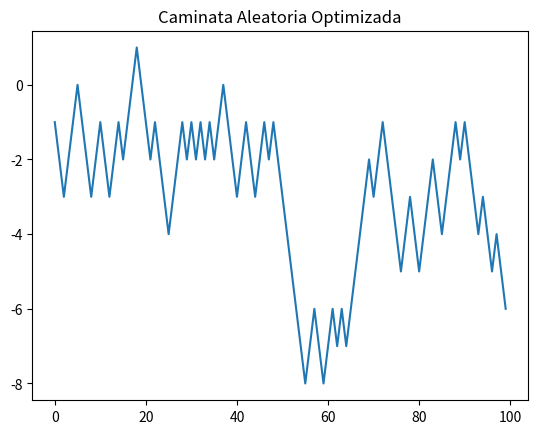

This chart was generated by the following Python code:
import numpy as np
import matplotlib.pyplot as plt

pasos = 100
# Genera 1 o -1 de forma aleatoria para cada paso
movimientos = np.random.choice([-1, 1], size=pasos)
# Acumula los movimientos para obtener la posición en cada instante
posicion = np.cumsum(movimientos)

plt.plot(posicion)
plt.title("Caminata Aleatoria Optimizada")
plt.show()
